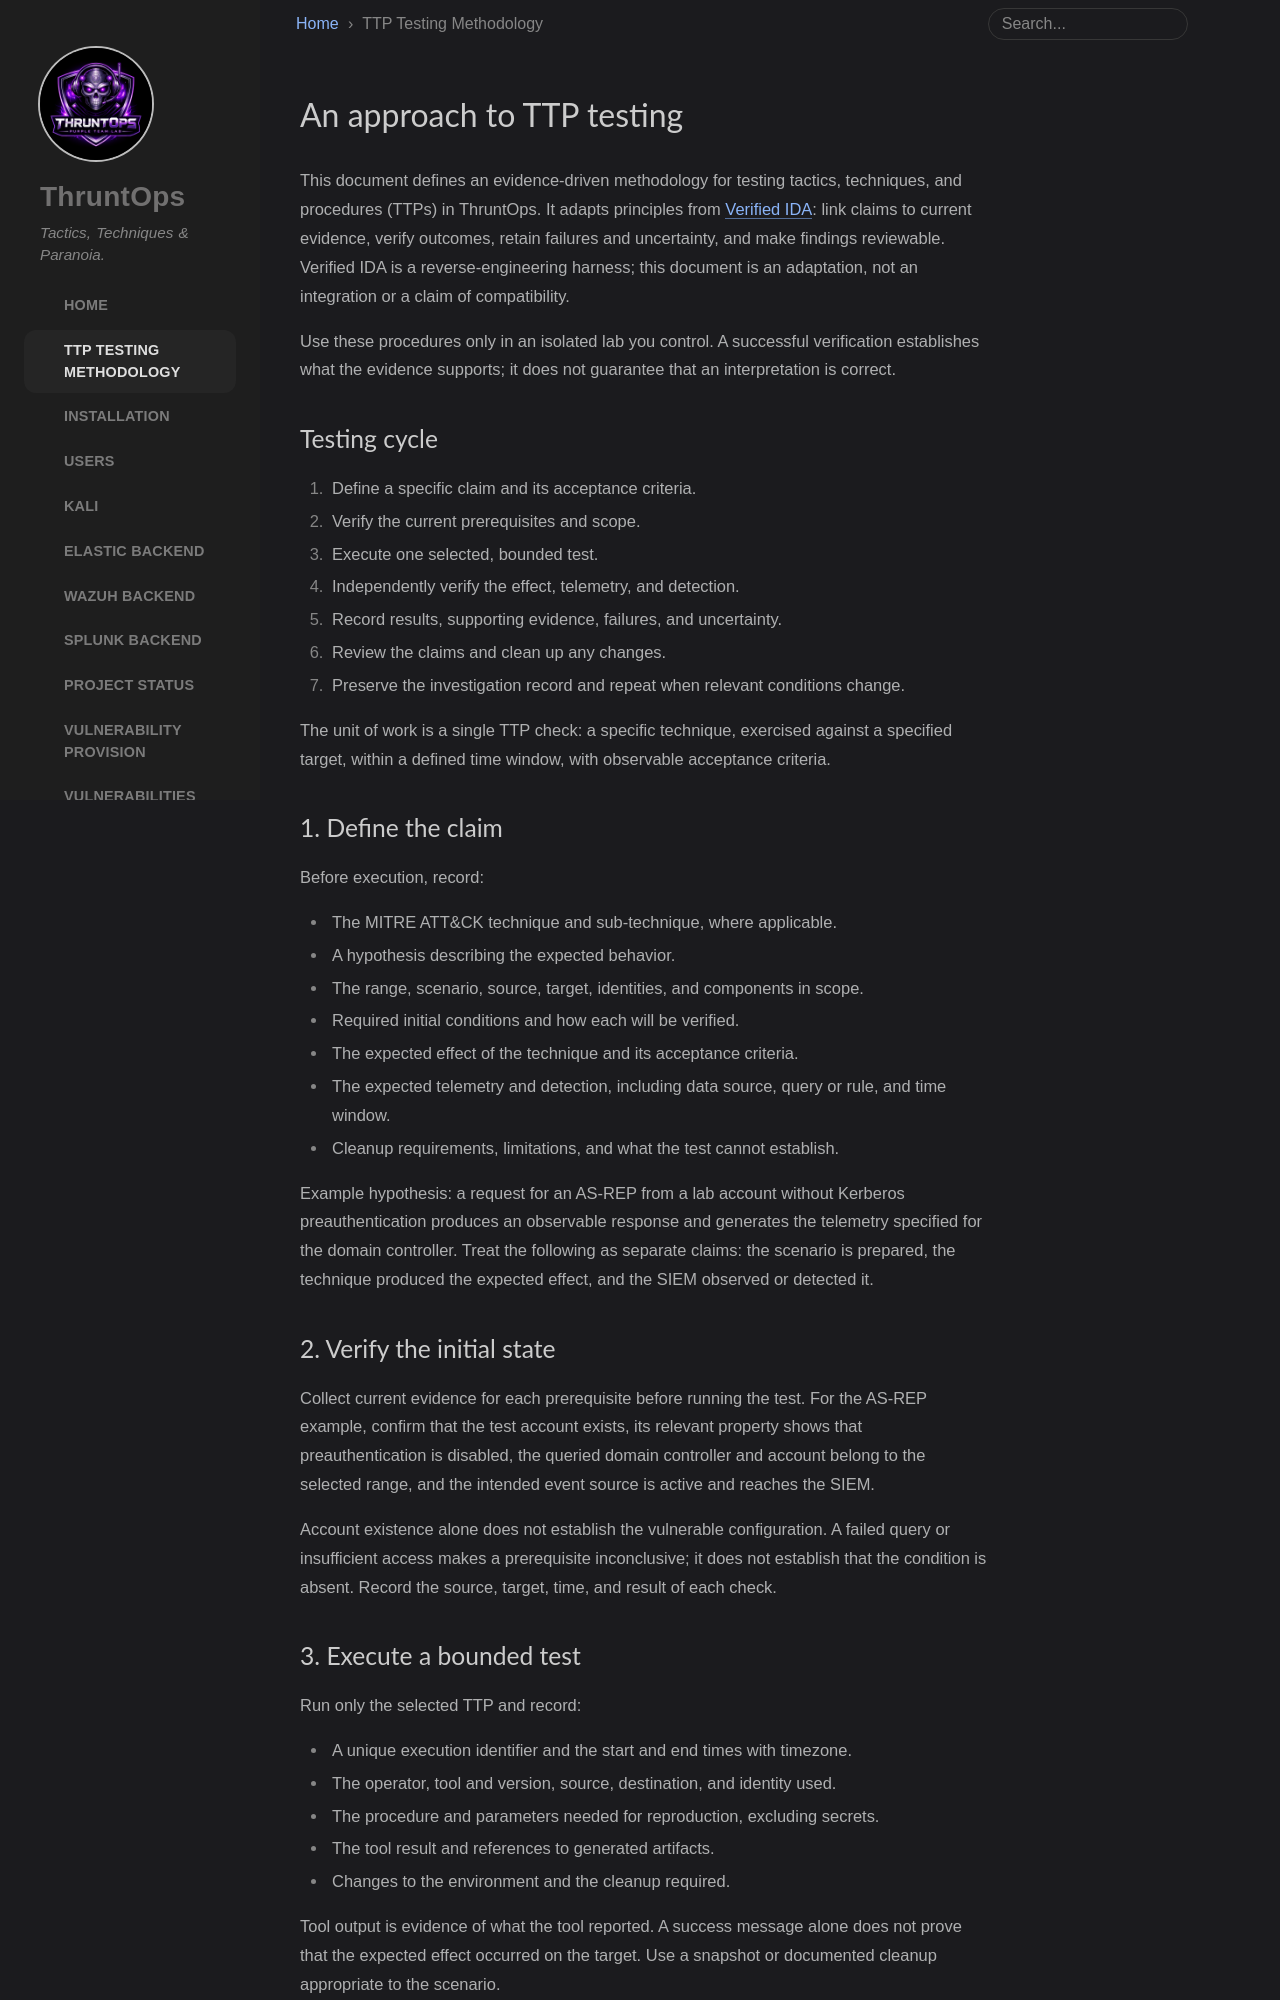

repository: enonethreezed/ThruntOps · page: testing/index.html · generator: jekyll

# TTP Testing Methodology

This document defines an evidence-driven methodology for testing tactics, techniques, and procedures (TTPs) in ThruntOps. It adapts principles from [Verified IDA](https://github.com/SentineLabs/verified-ida): link claims to current evidence, verify outcomes, retain failures and uncertainty, and make findings reviewable. Verified IDA is a reverse-engineering harness; this document is an adaptation, not an integration or a claim of compatibility.

Use these procedures only in an isolated lab you control. A successful verification establishes what the evidence supports; it does not guarantee that an interpretation is correct.

## Testing cycle

1. Define a specific claim and its acceptance criteria.
2. Verify the current prerequisites and scope.
3. Execute one selected, bounded test.
4. Independently verify the effect, telemetry, and detection.
5. Record results, supporting evidence, failures, and uncertainty.
6. Review the claims and clean up any changes.
7. Preserve the investigation record and repeat when relevant conditions change.

The unit of work is a single TTP check: a specific technique, exercised against a specified target, within a defined time window, with observable acceptance criteria.

## 1. Define the claim

Before execution, record:

- The MITRE ATT&CK technique and sub-technique, where applicable.
- A hypothesis describing the expected behavior.
- The range, scenario, source, target, identities, and components in scope.
- Required initial conditions and how each will be verified.
- The expected effect of the technique and its acceptance criteria.
- The expected telemetry and detection, including data source, query or rule, and time window.
- Cleanup requirements, limitations, and what the test cannot establish.

Example hypothesis: a request for an AS-REP from a lab account without Kerberos preauthentication produces an observable response and generates the telemetry specified for the domain controller. Treat the following as separate claims: the scenario is prepared, the technique produced the expected effect, and the SIEM observed or detected it.

## 2. Verify the initial state

Collect current evidence for each prerequisite before running the test. For the AS-REP example, confirm that the test account exists, its relevant property shows that preauthentication is disabled, the queried domain controller and account belong to the selected range, and the intended event source is active and reaches the SIEM.

Account existence alone does not establish the vulnerable configuration. A failed query or insufficient access makes a prerequisite inconclusive; it does not establish that the condition is absent. Record the source, target, time, and result of each check.
